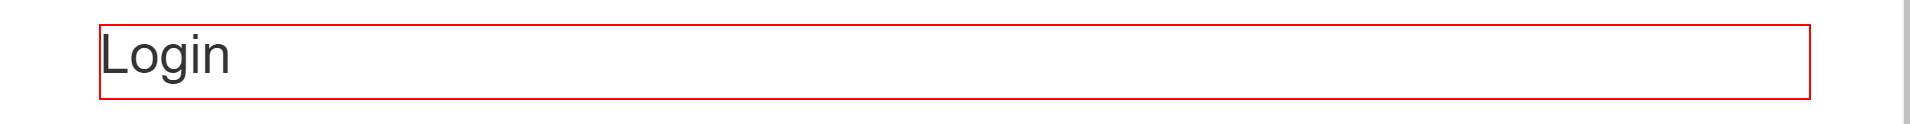
Task: Test Automation Project
Workflow: SearchInvoiceNumber

Step 1: find the heading '*Login*'

Step 2 [then]: type [Acme_UName] into the text box (no picture)

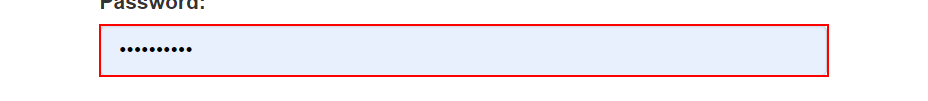
Step 3: type a value into the text box